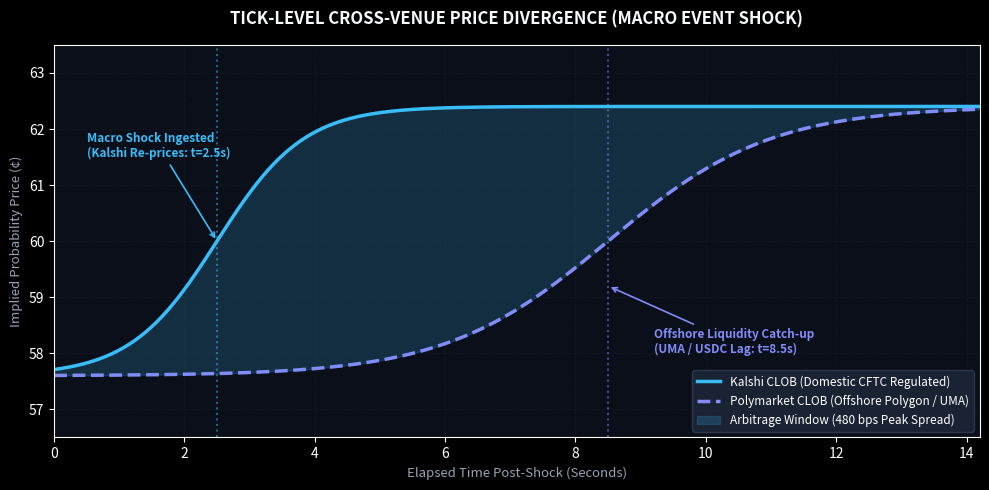

Python code for this plot: (Note: this script raises an exception after producing the figure.)
import matplotlib.pyplot as plt
import numpy as np

# Set dark luxury institutional aesthetic
plt.style.use('dark_background')
fig, ax = plt.subplots(figsize=(10, 5), dpi=300)
fig.patch.set_facecolor('#0B0F19')
ax.set_facecolor('#0B0F19')

# Data: 14.2 second high-frequency event burst
seconds = np.linspace(0, 14.2, 500)
kalshi_prob = 57.6 + 4.8 / (1 + np.exp(-1.5 * (seconds - 2.5)))
poly_prob = 57.6 + 4.8 / (1 + np.exp(-0.8 * (seconds - 8.5)))

# Plot Curves
ax.plot(seconds, kalshi_prob, color='#38BDF8', linewidth=2.5, label='Kalshi CLOB (Domestic CFTC Regulated)')
ax.plot(seconds, poly_prob, color='#818CF8', linewidth=2.5, linestyle='--', label='Polymarket CLOB (Offshore Polygon / UMA)')

# Shaded Discrepancy Window (Alpha Leakage)
ax.fill_between(seconds, kalshi_prob, poly_prob, where=(kalshi_prob > poly_prob),
                color='#38BDF8', alpha=0.18, label='Arbitrage Window (480 bps Peak Spread)')

# Formatting & Annotations
ax.axvline(x=2.5, color='#38BDF8', linestyle=':', alpha=0.5)
ax.axvline(x=8.5, color='#818CF8', linestyle=':', alpha=0.5)

ax.annotate('Macro Shock Ingested\n(Kalshi Re-prices: t=2.5s)', xy=(2.5, 60.0), xytext=(0.5, 61.5),
            color='#38BDF8', fontsize=8.5, fontweight='bold',
            arrowprops=dict(arrowstyle='->', color='#38BDF8', lw=1.2))

ax.annotate('Offshore Liquidity Catch-up\n(UMA / USDC Lag: t=8.5s)', xy=(8.5, 59.2), xytext=(9.2, 58.0),
            color='#818CF8', fontsize=8.5, fontweight='bold',
            arrowprops=dict(arrowstyle='->', color='#818CF8', lw=1.2))

ax.set_title('TICK-LEVEL CROSS-VENUE PRICE DIVERGENCE (MACRO EVENT SHOCK)', fontsize=12, fontweight='bold', color='#F8FAFC', pad=15)
ax.set_xlabel('Elapsed Time Post-Shock (Seconds)', fontsize=9.5, color='#94A3B8')
ax.set_ylabel('Implied Probability Price (¢)', fontsize=9.5, color='#94A3B8')
ax.set_ylim(56.5, 63.5)
ax.set_xlim(0, 14.2)
ax.grid(True, linestyle='--', alpha=0.15, color='#334155')
ax.legend(loc='lower right', frameon=True, facecolor='#1E293B', edgecolor='#334155', fontsize=8.5)

plt.tight_layout()
plt.savefig('/Users/harshaghandikota/Liquidity Agent/public/chart_divergence.png', dpi=300, facecolor=fig.get_facecolor())
plt.close()
print("Chart 1 generated successfully.")
